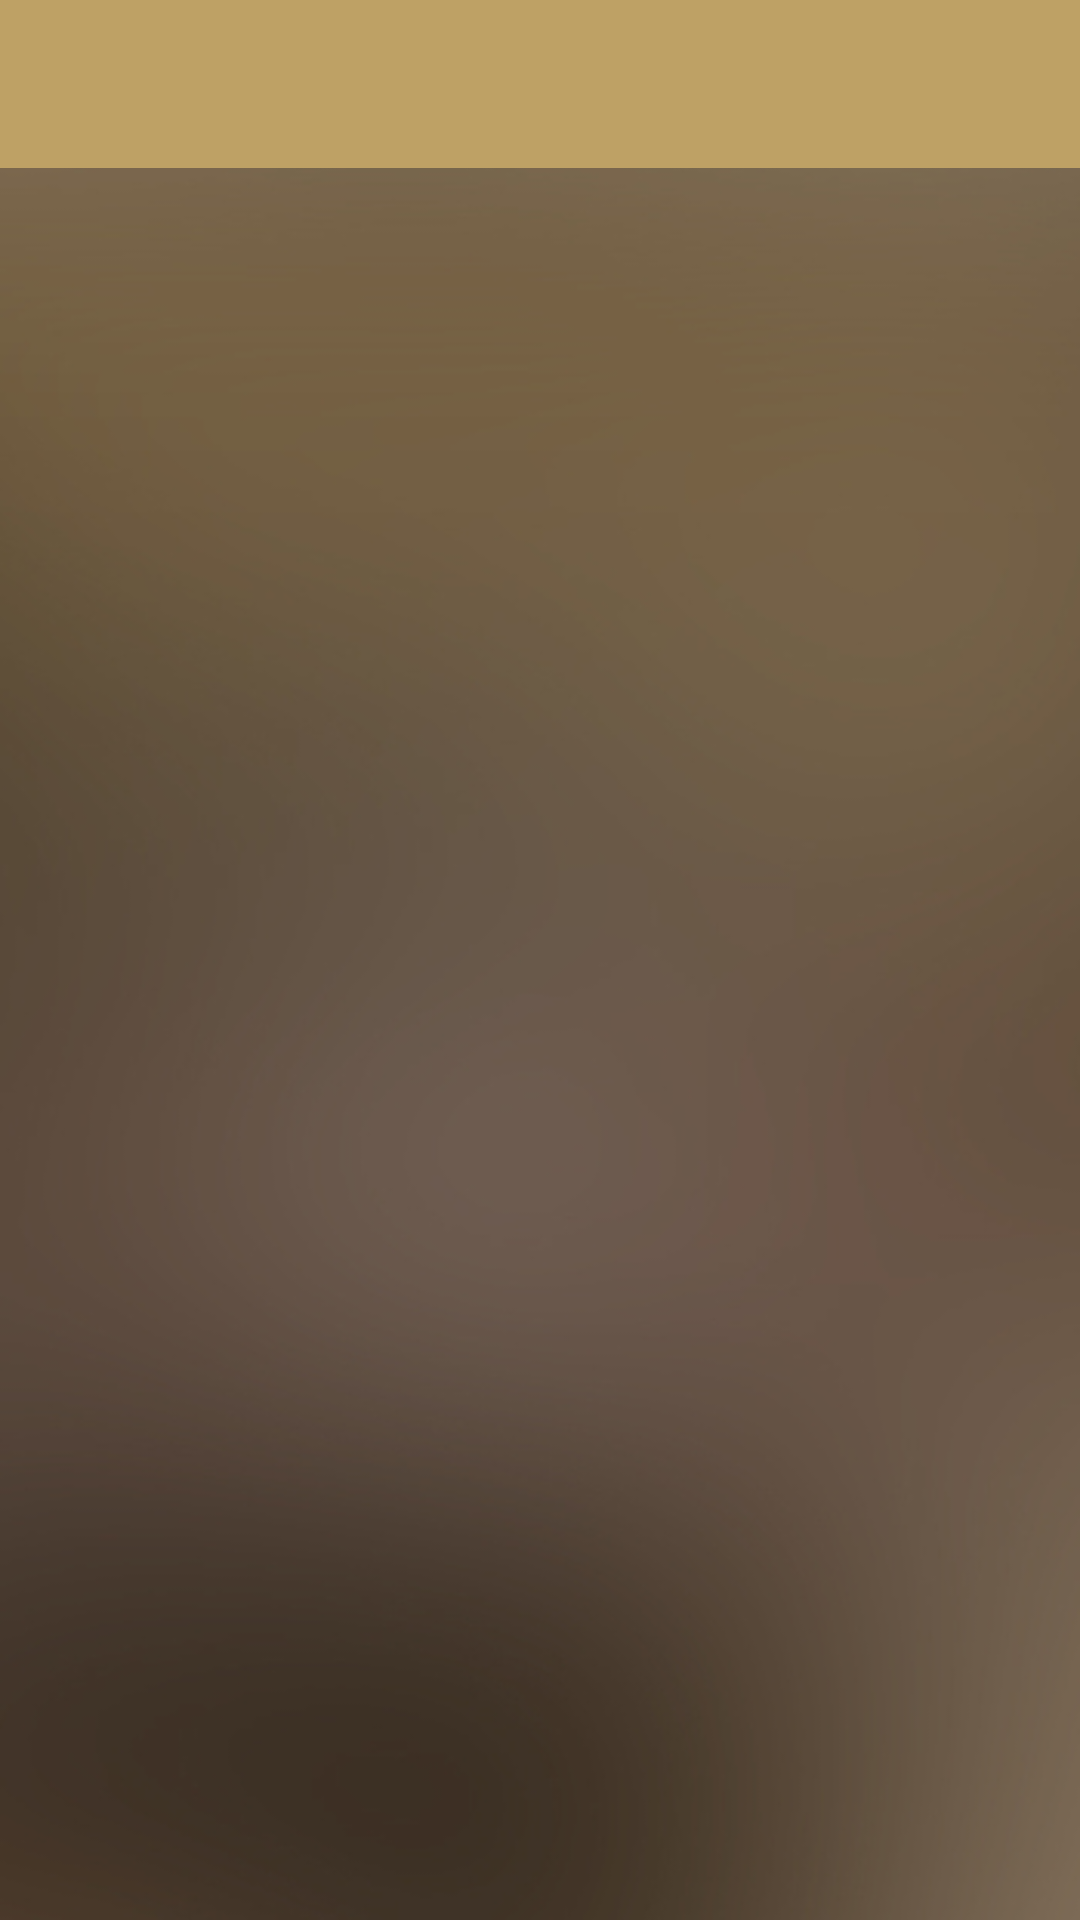

Write the Android layout XML for this screen, with the resource values it uses.
<!-- AndroidManifest.xml: application theme AppTheme -->
<!-- res/layout/contacts_list.xml -->
<?xml version="1.0" encoding="utf-8"?>
<LinearLayout xmlns:android="http://schemas.android.com/apk/res/android"
    xmlns:tools="http://schemas.android.com/tools"
    android:layout_width="match_parent"
    android:layout_height="match_parent"
    android:orientation="vertical"
    android:focusableInTouchMode="true"
    android:background="@drawable/contacts_bg"
    android:fitsSystemWindows="true"
    >
    <include layout="@layout/toolbar"/>
    <android.support.v7.widget.RecyclerView
        android:id="@+id/contacts_list"
        android:layout_weight="1"
        android:padding="10dp"
        android:scrollbars="vertical"
        android:layout_width="match_parent"
        android:layout_height="match_parent"/>


</LinearLayout>
<!-- res/layout/toolbar.xml (included above) -->
<?xml version="1.0" encoding="utf-8"?>
<android.support.v7.widget.Toolbar
    xmlns:android="http://schemas.android.com/apk/res/android"
    xmlns:app="http://schemas.android.com/apk/res-auto"
    android:id="@+id/toolbar"
    app:popupTheme="@style/ThemeOverlay.AppCompat.Light"
    android:background="@color/colorPrimary"
    android:layout_width="match_parent"
    android:layout_height="?attr/actionBarSize"
    app:layout_scrollFlags="scroll|enterAlways"
    app:layout_collapseMode="pin">
    <LinearLayout
        android:layout_width="match_parent"
        android:layout_height="match_parent"
        android:gravity="center_vertical"
        android:orientation="horizontal">
        <TextView
            android:id="@+id/title_toolbar"
            android:layout_width="wrap_content"
            android:layout_height="wrap_content"
            android:textColor="@color/white"
            android:textStyle="bold"
            android:textSize="19dp"
            android:singleLine="true"
            android:maxLength="20"
            android:textAppearance="?android:attr/textAppearanceLarge"/>
        <View
            android:layout_width="0dp"
            android:layout_height="match_parent"
            android:layout_weight="1"/>
        <ImageView
            android:id="@+id/syncronize"
            android:layout_width="25dp"
            android:layout_height="25dp"
            android:src="@drawable/syn_icon"
            android:layout_marginRight="30dp"
            android:visibility="gone"
            android:layout_gravity="end|center_vertical"
            android:background="@color/colorPrimary"
            android:clickable="true"/>
        <ImageView
            android:id="@+id/add_contact"
            android:layout_width="25dp"
            android:layout_height="25dp"
            android:src="@drawable/add_contact_icon"
            android:layout_marginRight="30dp"
            android:visibility="gone"
            android:layout_gravity="end|center_vertical"
            android:background="@color/colorPrimary"
            android:clickable="true"/>
    </LinearLayout>
</android.support.v7.widget.Toolbar>
<!-- resources referenced by this layout -->
<resources>
  <color name="colorPrimary">#bea165</color>
  <color name="white">#fff</color>
  <!-- drawable add_contact_icon: png bitmap (drawable, 1598 bytes) -->
  <!-- drawable contacts_bg: png bitmap (drawable, 74198 bytes) -->
  <!-- drawable syn_icon: png bitmap (drawable, 968 bytes) -->
  <style name="AppTheme" parent="Theme.AppCompat.Light.DarkActionBar">
          
          <item name="colorPrimary">@color/colorPrimary</item>
          <item name="colorPrimaryDark">@color/colorPrimaryDark</item>
          <item name="colorAccent">@color/colorPrimary</item>
          <item name="windowActionBar">false</item>
          <item name="android:homeAsUpIndicator">@drawable/home_arrow</item>
          <item name="windowNoTitle">true</item>
          <item name="android:textColorHint">@color/colorPrimary</item>
      </style>
  <color name="colorPrimaryDark">#212121</color>
  <!-- drawable home_arrow: png bitmap (drawable, 505 bytes) -->
</resources>
